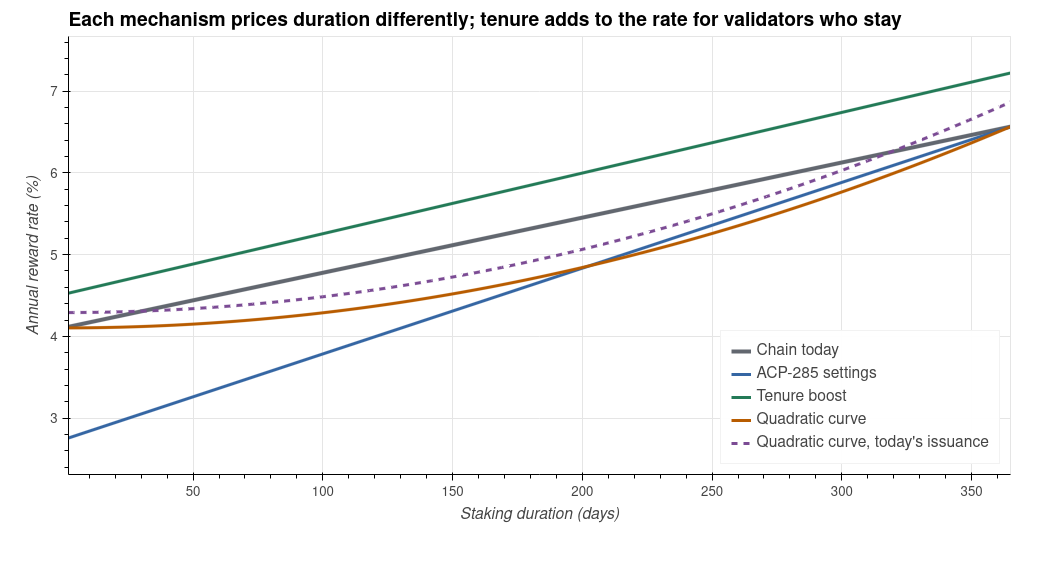

The file beside this chart, header and first rows:
mechanism, duration_days, annual_rate_pct
Chain today, 2, 4.117
Chain today, 4, 4.131
Chain today, 7, 4.151
Chain today, 10, 4.171
Chain today, 13, 4.191
Chain today, 16, 4.212
Chain today, 19, 4.232
Chain today, 22, 4.252
Chain today, 25, 4.272
Chain today, 28, 4.292
Chain today, 31, 4.313
Chain today, 34, 4.333
Chain today, 37, 4.353
Chain today, 40, 4.373
Chain today, 43, 4.394
Chain today, 46, 4.414
Chain today, 49, 4.434
Chain today, 52, 4.454
Chain today, 55, 4.475
Chain today, 58, 4.495
Chain today, 61, 4.515
Chain today, 64, 4.535
Chain today, 67, 4.556
Chain today, 70, 4.576
Chain today, 73, 4.596
Chain today, 76, 4.616
Chain today, 79, 4.636
Chain today, 82, 4.657
Chain today, 85, 4.677
Chain today, 88, 4.697
Chain today, 91, 4.717
Chain today, 94, 4.738
Chain today, 97, 4.758
Chain today, 100, 4.778
Chain today, 103, 4.798
Chain today, 106, 4.819
Chain today, 109, 4.839
Chain today, 112, 4.859
Chain today, 115, 4.879
Chain today, 118, 4.9
Chain today, 121, 4.92
Chain today, 124, 4.94
Chain today, 127, 4.96
Chain today, 130, 4.981
Chain today, 133, 5.001
Chain today, 136, 5.021
Chain today, 139, 5.041
Chain today, 142, 5.061
Chain today, 145, 5.082
Chain today, 148, 5.102
Chain today, 151, 5.122
Chain today, 154, 5.142
Chain today, 157, 5.163
Chain today, 160, 5.183
Chain today, 163, 5.203
Chain today, 166, 5.223
Chain today, 169, 5.244
Chain today, 172, 5.264
Chain today, 175, 5.284
Chain today, 178, 5.304
... 555 more rows
